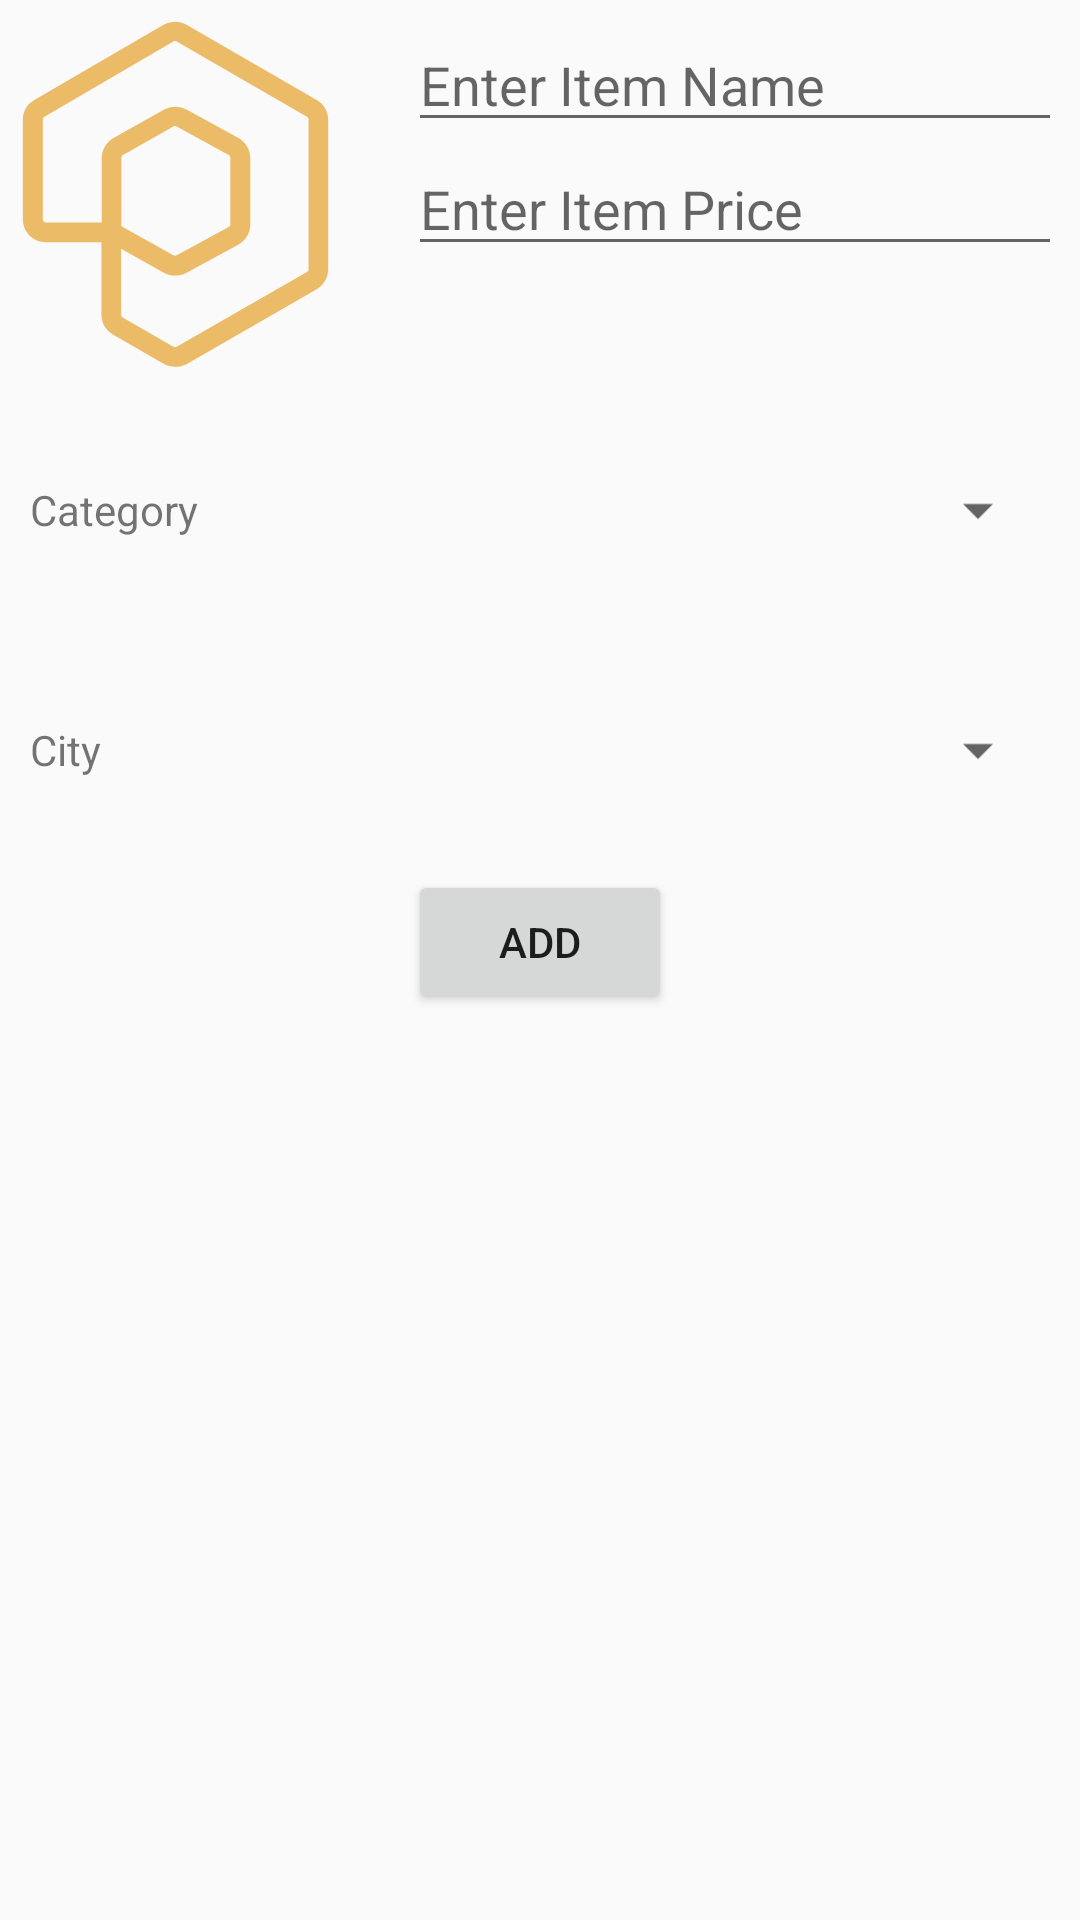

Layout XML and referenced resources for this Android screen:
<!-- AndroidManifest.xml: application theme AppTheme.NoActionBar -->
<!-- res/layout/add_new_menu.xml -->
<?xml version="1.0" encoding="utf-8"?>
<LinearLayout xmlns:android="http://schemas.android.com/apk/res/android"
    xmlns:app="http://schemas.android.com/apk/res-auto"
    xmlns:tools="http://schemas.android.com/tools"
    android:layout_width="match_parent"
    android:layout_height="match_parent"
    android:orientation="vertical"
    tools:context="com.photon.phocafe.ui.AddTodaysSplActivity">
    <LinearLayout
        android:layout_width="match_parent"
        android:layout_height="wrap_content"
        android:orientation="horizontal">
        <ImageView
            android:layout_width="120dp"
            android:layout_height="120dp"
            android:id="@+id/selectImage"
            android:layout_margin="5dp"
            android:src="@drawable/ic_logo"/>
        <LinearLayout
            android:layout_width="match_parent"
            android:layout_height="wrap_content"
            android:layout_margin="6dp"
            android:orientation="vertical">

            <EditText
                android:id="@+id/itemName"
                android:layout_width="match_parent"
                android:layout_height="wrap_content"
                android:layout_weight="1"
                android:hint="Enter Item Name"
                android:inputType="textPersonName" />

            <EditText android:id="@+id/itemPrice"
                android:layout_width="match_parent"
                android:layout_height="wrap_content"
                android:layout_weight="1"
                android:inputType="number"
                android:maxLength="3"
                android:hint="Enter Item Price" />

        </LinearLayout>
    </LinearLayout>

    <LinearLayout
        android:layout_width="match_parent"
        android:layout_height="wrap_content"
        android:gravity="center"
        android:layout_margin="10dp"
        android:minHeight="60dp">
        <TextView
            android:layout_width="match_parent"
            android:layout_height="wrap_content"
            android:layout_weight="1"
            android:text="Category"/>
        <android.support.v7.widget.AppCompatSpinner
            android:id="@+id/menu_categories"
            android:layout_width="match_parent"
            android:layout_height="wrap_content"
            android:layout_weight="1"
            android:prompt="@array/categories"/>
    </LinearLayout>
    <LinearLayout
        android:layout_width="match_parent"
        android:layout_height="wrap_content"
        android:gravity="center"
        android:layout_margin="10dp"
        android:minHeight="60dp">
        <TextView
            android:layout_width="match_parent"
            android:layout_height="wrap_content"
            android:layout_weight="1"
            android:text="City"/>
        <android.support.v7.widget.AppCompatSpinner
            android:id="@+id/cities"
            android:layout_width="match_parent"
            android:layout_height="wrap_content"
            android:layout_weight="1"
            android:prompt="@array/cities"/>
    </LinearLayout>

    <Button
        android:id="@+id/itemAdd"
        android:layout_width="wrap_content"
        android:layout_height="wrap_content"
        android:layout_gravity="center"
        android:text="Add" />
    <Button

        android:layout_width="wrap_content"
        android:layout_height="wrap_content"
        android:layout_gravity="center"
        android:visibility="gone"
        android:text="image" />

</LinearLayout>
<!-- resources referenced by this layout -->
<resources>
  <string-array name="categories">
          <item>@string/value_any_category</item>
  
          <item>Brunch</item>
          <item>Hot Drinks</item>
          <item>Cold Drinks</item>
          <item>Lunch</item>
          <item>Dinner</item>
          <item>BreakFast</item>
          <item>Noodles</item>
          <item>Snacks</item>
          <item>Juice</item>
          <item>Milk Shake</item>
      </string-array>
      ite
  <string-array name="cities">
          <item>@string/value_any_city</item>
          <item>Bangalore</item>
          <item>Chennai</item>
          <item>Chicago</item>
          <item>Columbus</item>
          <item>Dallas</item>
          <item>Deerfieldre</item>
          <item>Jakarta</item>
          <item>Mauritiuste</item>
          <item>New York</item>
          <item>Paris</item>
      </string-array>
  <!-- drawable ic_logo (drawable) -->
  <vector android:height="110dp" android:viewportHeight="110"
      android:viewportWidth="110" android:width="110dp" xmlns:android="http://schemas.android.com/apk/res/android">
      <path android:fillColor="#ECBB68" android:pathData="M48.9,107.5c-1.2,0 -2.4,-0.3 -3.5,-0.9l-15.5,-9c-2.2,-1.2 -3.5,-3.6 -3.5,-6.1V69.4h-17c-3.9,0 -7,-3.1 -7,-7V32c0,-2.5 1.3,-4.8 3.5,-6L45.4,3c2.2,-1.3 4.9,-1.3 7,0l39.8,23c2.2,1.2 3.5,3.6 3.5,6.1v45.6c0,2.5 -1.3,4.8 -3.5,6.1l-39.8,22.9C51.4,107.2 50.1,107.5 48.9,107.5zM32.4,71.4v20.1c0,0.4 0.2,0.7 0.5,0.9l15.5,9c0.3,0.2 0.7,0.2 1,0l39.8,-22.9c0.3,-0.2 0.5,-0.5 0.5,-0.9V32c0,-0.4 -0.2,-0.7 -0.5,-0.9l-39.8,-23c0,0 0,0 0,0c-0.3,-0.2 -0.7,-0.2 -1,0L9,31.1c-0.3,0.2 -0.5,0.5 -0.5,0.9v30.4c0,0.6 0.4,1 1,1h17V43.7c0,-2.5 1.4,-4.9 3.6,-6.1l15.5,-8.7c2.1,-1.2 4.7,-1.2 6.8,0l15.9,8.7c2.2,1.2 3.6,3.6 3.6,6.1V64c0,2.6 -1.4,4.9 -3.7,6.2l-15.9,8.6c-2.1,1.1 -4.6,1.1 -6.7,0L32.4,71.4zM32.4,64.5l16,8.9c0.3,0.2 0.7,0.2 1,0l15.9,-8.6c0.3,-0.2 0.5,-0.5 0.5,-0.9V43.7c0,-0.4 -0.2,-0.7 -0.5,-0.9l-15.9,-8.7c-0.3,-0.2 -0.7,-0.2 -1,0L33,42.8c-0.3,0.2 -0.5,0.5 -0.5,0.9V64.5z"/>
      
  </vector>
  <style name="AppTheme.NoActionBar" parent="Theme.AppCompat.Light.NoActionBar">
          <item name="windowActionBar">false</item>
          <item name="android:windowActionBarOverlay">true</item>
          <item name="windowNoTitle">true</item>
          <item name="colorPrimary">@color/colorPrimary</item>
          <item name="colorPrimaryDark">@color/colorPrimaryDark</item>
          <item name="colorAccent">@color/colorAccent</item>
          <item name="android:splitMotionEvents">false</item>
          <item name="android:windowEnableSplitTouch">false</item>
  
  
      </style>
  <string name="value_any_category">All food</string>
  <string name="value_any_city">Select a City</string>
  <color name="colorPrimary">#3F51B5</color>
  <color name="colorPrimaryDark">#303F9F</color>
  <color name="colorAccent">#f16421</color>
</resources>
